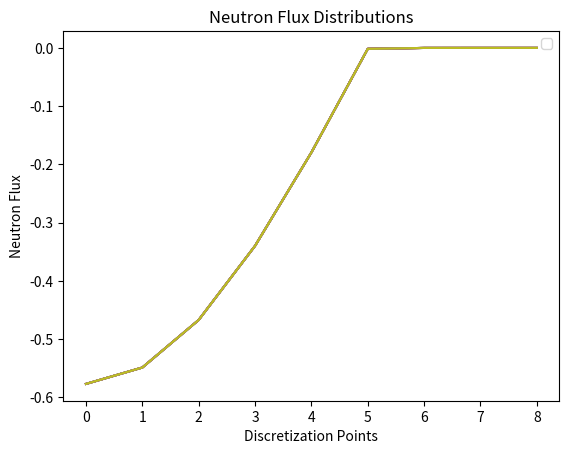
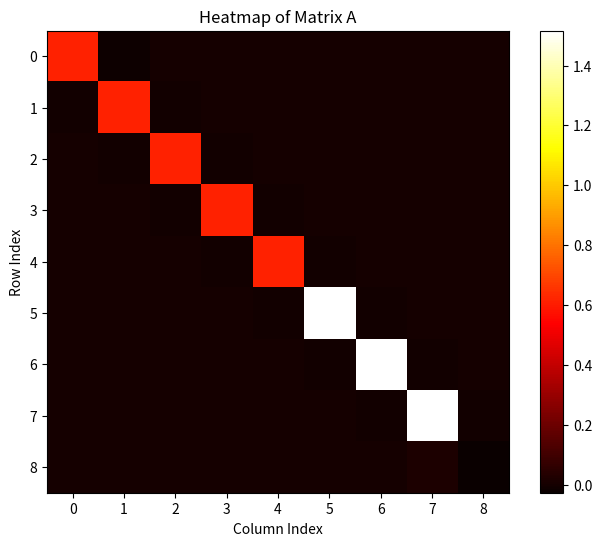

Reproduce these figures in Python, in order.
import numpy as np
import matplotlib.pyplot as plt

# Constants
D = 1.0        # Diffusion coefficient
SIGMA_A = 0.6  # Absorption cross section for left material
SIGMA_F = 0.6  # Fission cross section
SIGMA_B = 1.5  # Absorption cross section for the right material
material_boundary = 5  # Index where the material changes
NU = 2.50      # Average number of neutrons produced per fission
L = 100        # total length of cells
N = 9         # Number of discretization points (basically resolution)
h = L / N      # Mesh spacing
S = 1.0        #Source strength

# Function to create A matrix (physical system)
def create_matrix_A(N, D, SIGMA_A, SIGMA_B, material_boundary, h):
    A = np.zeros((N, N))

    for i in range(N):
        # Determine the absorption cross section for the current point
        sigma = SIGMA_A * S if i < material_boundary else SIGMA_B

        if i == 0:
            # Reflecting boundary at the left
            A[i, i] = 2 * D / h**2 + sigma
            A[i, i + 1] = -2 * D / h**2
        elif i == N - 1:
            # Vacuum boundary at the right
            A[i, i] = -D / h** + sigma #not sure if this sigma is right but it helped fix some vacuum boundary matrix issues
            A[i, i - 1] = 2 * D / h**2 
        else:
            # Internal cells
            A[i, i - 1] = -D / h**2
            A[i, i] = 2 * D / h**2 + sigma
            A[i, i + 1] = -D / h**2

    return A


# Function to create the F matrix using fission cross section vals
def create_matrix_F(N, SIGMA_F, NU):
    F = np.diag(np.full(N, NU * SIGMA_F))
    return F

#iterative solver to converge flux + k values
#returns 1/k to be converted
def gauss_seidel_eigenvalue(A, F, tol=1e-4, max_iter=100):
    # Initial guess for the flux vector phi and eigenvalue lambda (1/k)
    phi = np.ones(N)
    lambda_old = 0.5

    for _ in range(max_iter):
        phi_old = phi.copy()

        # Gauss-Seidel iteration for A*phi = lambda*F*phi
        for i in range(N):
            sigma = np.dot(A[i, :i], phi[:i]) + np.dot(A[i, i+1:], phi_old[i+1:])
            phi[i] = (lambda_old * np.dot(F[i], phi_old)) / A[i, i]

        # Normalize phi
        phi /= np.linalg.norm(phi)

        # Update lambda (1/k)
        lambda_new = np.dot(phi, np.dot(F, phi)) / np.dot(phi, np.dot(A, phi))

        # Convergence check
        if np.linalg.norm(phi - phi_old, ord=np.inf) < tol:
            return 1/lambda_new, phi

        lambda_old = lambda_new

    return 1/lambda_new, phi

# Using inverted matrix method to quickly see flux vals
#NB: Some plots resulting from this subroutine were used during presentation. Kept subroutine still intact as it's still 'most' accurate
def eigenvalue_test(A, F):

    phi = np.ones(N)
    F_inv = np.linalg.inv(F)
    eigenvalue_matrix = F_inv.dot(A)

    # calculate eigenvalues
    eigenvalues, eigenvectors = np.linalg.eig(eigenvalue_matrix)

    return eigenvalues, eigenvectors

# helpful for quickly visualizing 1D system without having to closely inspect numbers
def plot_matrix_heatmap(matrix, title='Matrix Heatmap'):

    plt.figure(figsize=(8, 6))
    plt.imshow(matrix, cmap='hot', interpolation='nearest')
    plt.colorbar()
    plt.title(title)
    plt.xlabel('Column Index')
    plt.ylabel('Row Index')
    plt.show()

#again this is an older subroutine but my gauss seidel method appears to be performing worse as opposed to inverse method
def plot_flux_distributions(eigenvectors, N):

    x = range(N)  # Discretization points

    for i in range(eigenvectors.shape[1]):
        "toggle all eigenvectors or just one by commenting out one or the other below"
        #plt.plot(x, eigenvectors[:, i], label=f'Eigenvalue {i+1}')
        plt.plot(x, eigenvectors[:, 0]) #Here I'm just plotting the first one -- distribution likely faulty

    plt.xlabel('Discretization Points')
    plt.ylabel('Neutron Flux')
    plt.title('Neutron Flux Distributions')
    plt.legend()
    plt.show()

#MAIN ROUTINE

# Creating matrices A and F
A = create_matrix_A(N, D, SIGMA_A, SIGMA_B, material_boundary, h)
F = create_matrix_F(N, SIGMA_F, NU)

# Solving for eigenvalue
eigenvalues, eigenvectors = eigenvalue_test(A, F)

solution = gauss_seidel_eigenvalue(A, F)
print("\n ",solution, "\n") #first output here -- these are directly correlating to A matrix -- something went wrong

# Printing the results for matrices A and F
print(A)
print(F)

# After solving for eigenvalues and eigenvectors
plot_flux_distributions(eigenvectors, N)
print('\n \n')

# Main execution
A = create_matrix_A(N, D, SIGMA_A, SIGMA_B, material_boundary, h)
F = create_matrix_F(N, SIGMA_F, NU)

k, flux = gauss_seidel_eigenvalue(A, F)

print(f"Converged eigenvalue (1/k): {k}")
print(f"Flux distribution: {flux}")
print('\n \n \n')

#This will pop up after you close the flux plot. Bottom cell second from right vacuum appears to still be faulty in A matrix creation
plot_matrix_heatmap(A, title='Heatmap of Matrix A')

#EXTRA STUFF
# Warning >> Power Method is very broken. You will get a 0 value K...NOT GOOD! Terrible neutron economy >__<
"""def power_method(A, F, tol=1e-4, max_iter=100):
    N = len(A)  
    phi = np.ones(N)  # Initial guess for the flux
    k_old = 1.0  # Initial guess for the eigenvalue -- shouldn't matter but 1.0 is standard

    for _ in range(max_iter):
        # Calculate F * phi
        F_phi = np.dot(F, phi)

        # Solve A * new_phi = F * phi
        new_phi = gauss_seidel(A, F_phi)

        # Normalize new_phi and prevent overflow
        norm = np.linalg.norm(new_phi)
        if norm == 0 or np.isinf(norm) or np.isnan(norm):
            break  # Break if norm is zero, infinity, or nan
        new_phi /= norm

        # some checks for weird cases (infinity or nan values to break method -- for some situations the code just won't exit
        k_new = k_old * norm
        if np.isinf(k_new) or np.isnan(k_new):
            break  # Break if k_new is infinity or NaN

        # Check for convergence
        if np.abs(k_new - k_old) / np.abs(k_old) < tol:
            return 1 / k_new, new_phi

        phi = new_phi
        k_old = k_new

    return 1 / k_new, phi

# Main execution using Power Method
A = create_matrix_A(N, D, SIGMA_A, SIGMA_B, material_boundary, h)
F = create_matrix_F(N, SIGMA_F, NU)

k, flux = power_method(A, F)

print(f"Converged eigenvalue (1/k): {k}")
print(f"Flux distribution: {flux}")
plt.plot(flux)"""